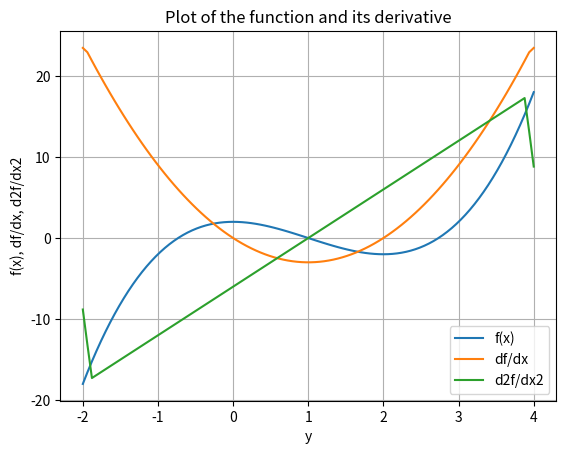

The script that saved this image:
# program that plots a 1D function
import numpy as np
import matplotlib.pyplot as plt

# define the variable x
x = np.linspace(-2, 4, 100)
# plot the function
f_x = x**3 - 3*x**2 + 2
# find the derivative
df_dx = np.gradient(f_x, x)
df2_dx2 = np.gradient(df_dx, x)
plt.plot(x, f_x)
plt.plot(x, df_dx)
plt.plot(x, df2_dx2)
plt.title("Plot of the function and its derivative")
plt.grid()
plt.xlabel("x")
plt.xlabel("y")
plt.ylabel("f(x), df/dx, d2f/dx2")
plt.legend(["f(x)", "df/dx", "d2f/dx2"])
# show the plot
plt.show()
